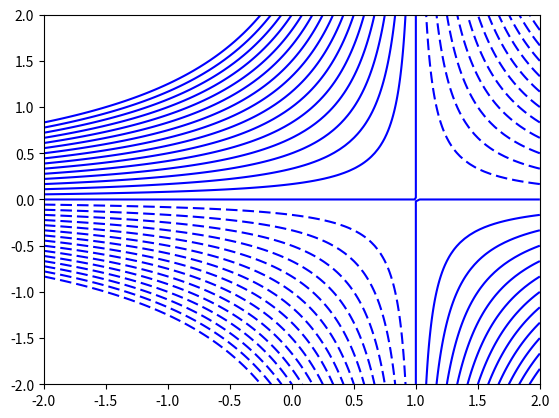

Write the Python code that produced this figure.
from matplotlib import pyplot as plt
from matplotlib import animation
from math import *
import numpy as np


fig = plt.figure()
ax = plt.subplot()


def make_blob(n, xrange, yrange, form):
    x = np.zeros((n, n))
    for i in range(n):
        x[i] = np.linspace(xrange[0], xrange[1],  n) # The range of the real values of the plot

    y = np.zeros((n, n))
    for i in range(n):
        y[i] = form(x[i], (i / (n - 1)*2 - 1)*yrange)

    return x + 1j*y

frames = 40
form = lambda x, i: (1)*(i)
z1 = make_blob(100, (-2, 2), 2, form)

def animate(n):
    ax.cla()
    t = n * 0.05
    deg = floor(t) + 1
    t -= deg
    z = z1**deg
    w = z1**(deg + 1)
    artist = ax.contour(z1.real, z1.imag, w.imag * t + z.imag * (1 - t), np.linspace(-5, 5, 31), colors="blue").collections
    return artist


anim = animation.FuncAnimation(fig, animate, interval=0.01, frames=frames, blit=True)

plt.show()
